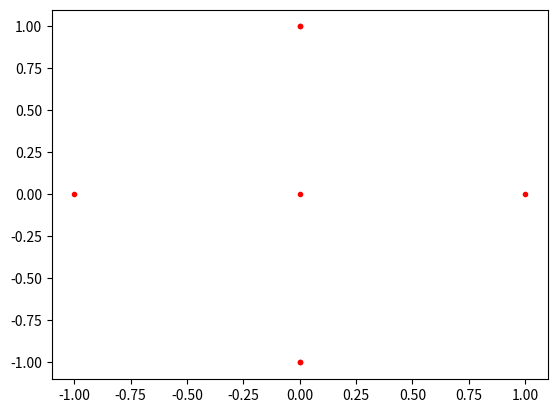

Recreate this plot in Python.
import numpy as np
from matplotlib import pyplot as plt

DIR_DIFF_STEP = {
    'N': [0, 1],
    'S': [0, -1],
    'E': [-1, 0],
    'W': [1, 0],
}


def trajectory_single(max_time):
    x0 = y0 = 0
    trajectory = [[x0], [y0]]
    prev_step = [x0, y0]
    for _ in range(max_time):
        random_dir = np.random.choice(['N', 'S', 'E', 'W'], size=1)[0]
        trajectory[0].append(prev_step[0] + (DIR_DIFF_STEP[random_dir])[0])
        trajectory[1].append(prev_step[1] + (DIR_DIFF_STEP[random_dir])[1])
    return trajectory


def trajectory_couple(max_time):
    trajectory = np.array([[0, 0]])
    time = np.linspace(0, max_time, max_time + 1)
    prev_step = trajectory[0]
    for _ in range(max_time):
        random_dir1 = np.random.choice(['N', 'S', 'E', 'W'], size=1)[0]
        random_dir2 = np.random.choice(['N', 'S', 'E', 'W'], size=1)[0]
        if random_dir1 is not random_dir2:
            curr_step = prev_step
        else:
            curr_step = prev_step + np.array(DIR_DIFF_STEP[random_dir1])
        np.append(trajectory, curr_step)
        prev_step = curr_step
    return trajectory


if __name__ == '__main__':
    traj_single = trajectory_single(6)
    # traj_couple = trajectory_single(6)
    print(traj_single)
    plt.plot(traj_single[0], traj_single[1], 'r.')
    plt.show()
    # plt.plot(traj_couple[0], traj_couple[1], 'b.')
